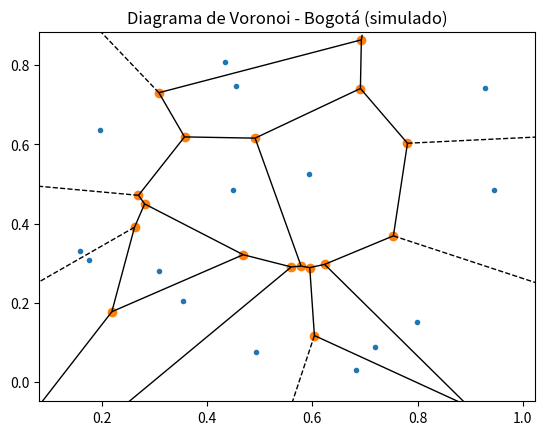

Write the Python code that produced this figure.
import numpy as np
import matplotlib.pyplot as plt
from scipy.spatial import Voronoi, voronoi_plot_2d

# Coordenadas simuladas de colegios y droguerías en Bogotá
puntos = np.random.rand(15, 2)

# Crear diagrama de Voronoi
vor = Voronoi(puntos)

# Graficar
fig = voronoi_plot_2d(vor)
plt.title("Diagrama de Voronoi - Bogotá (simulado)")
plt.show()
